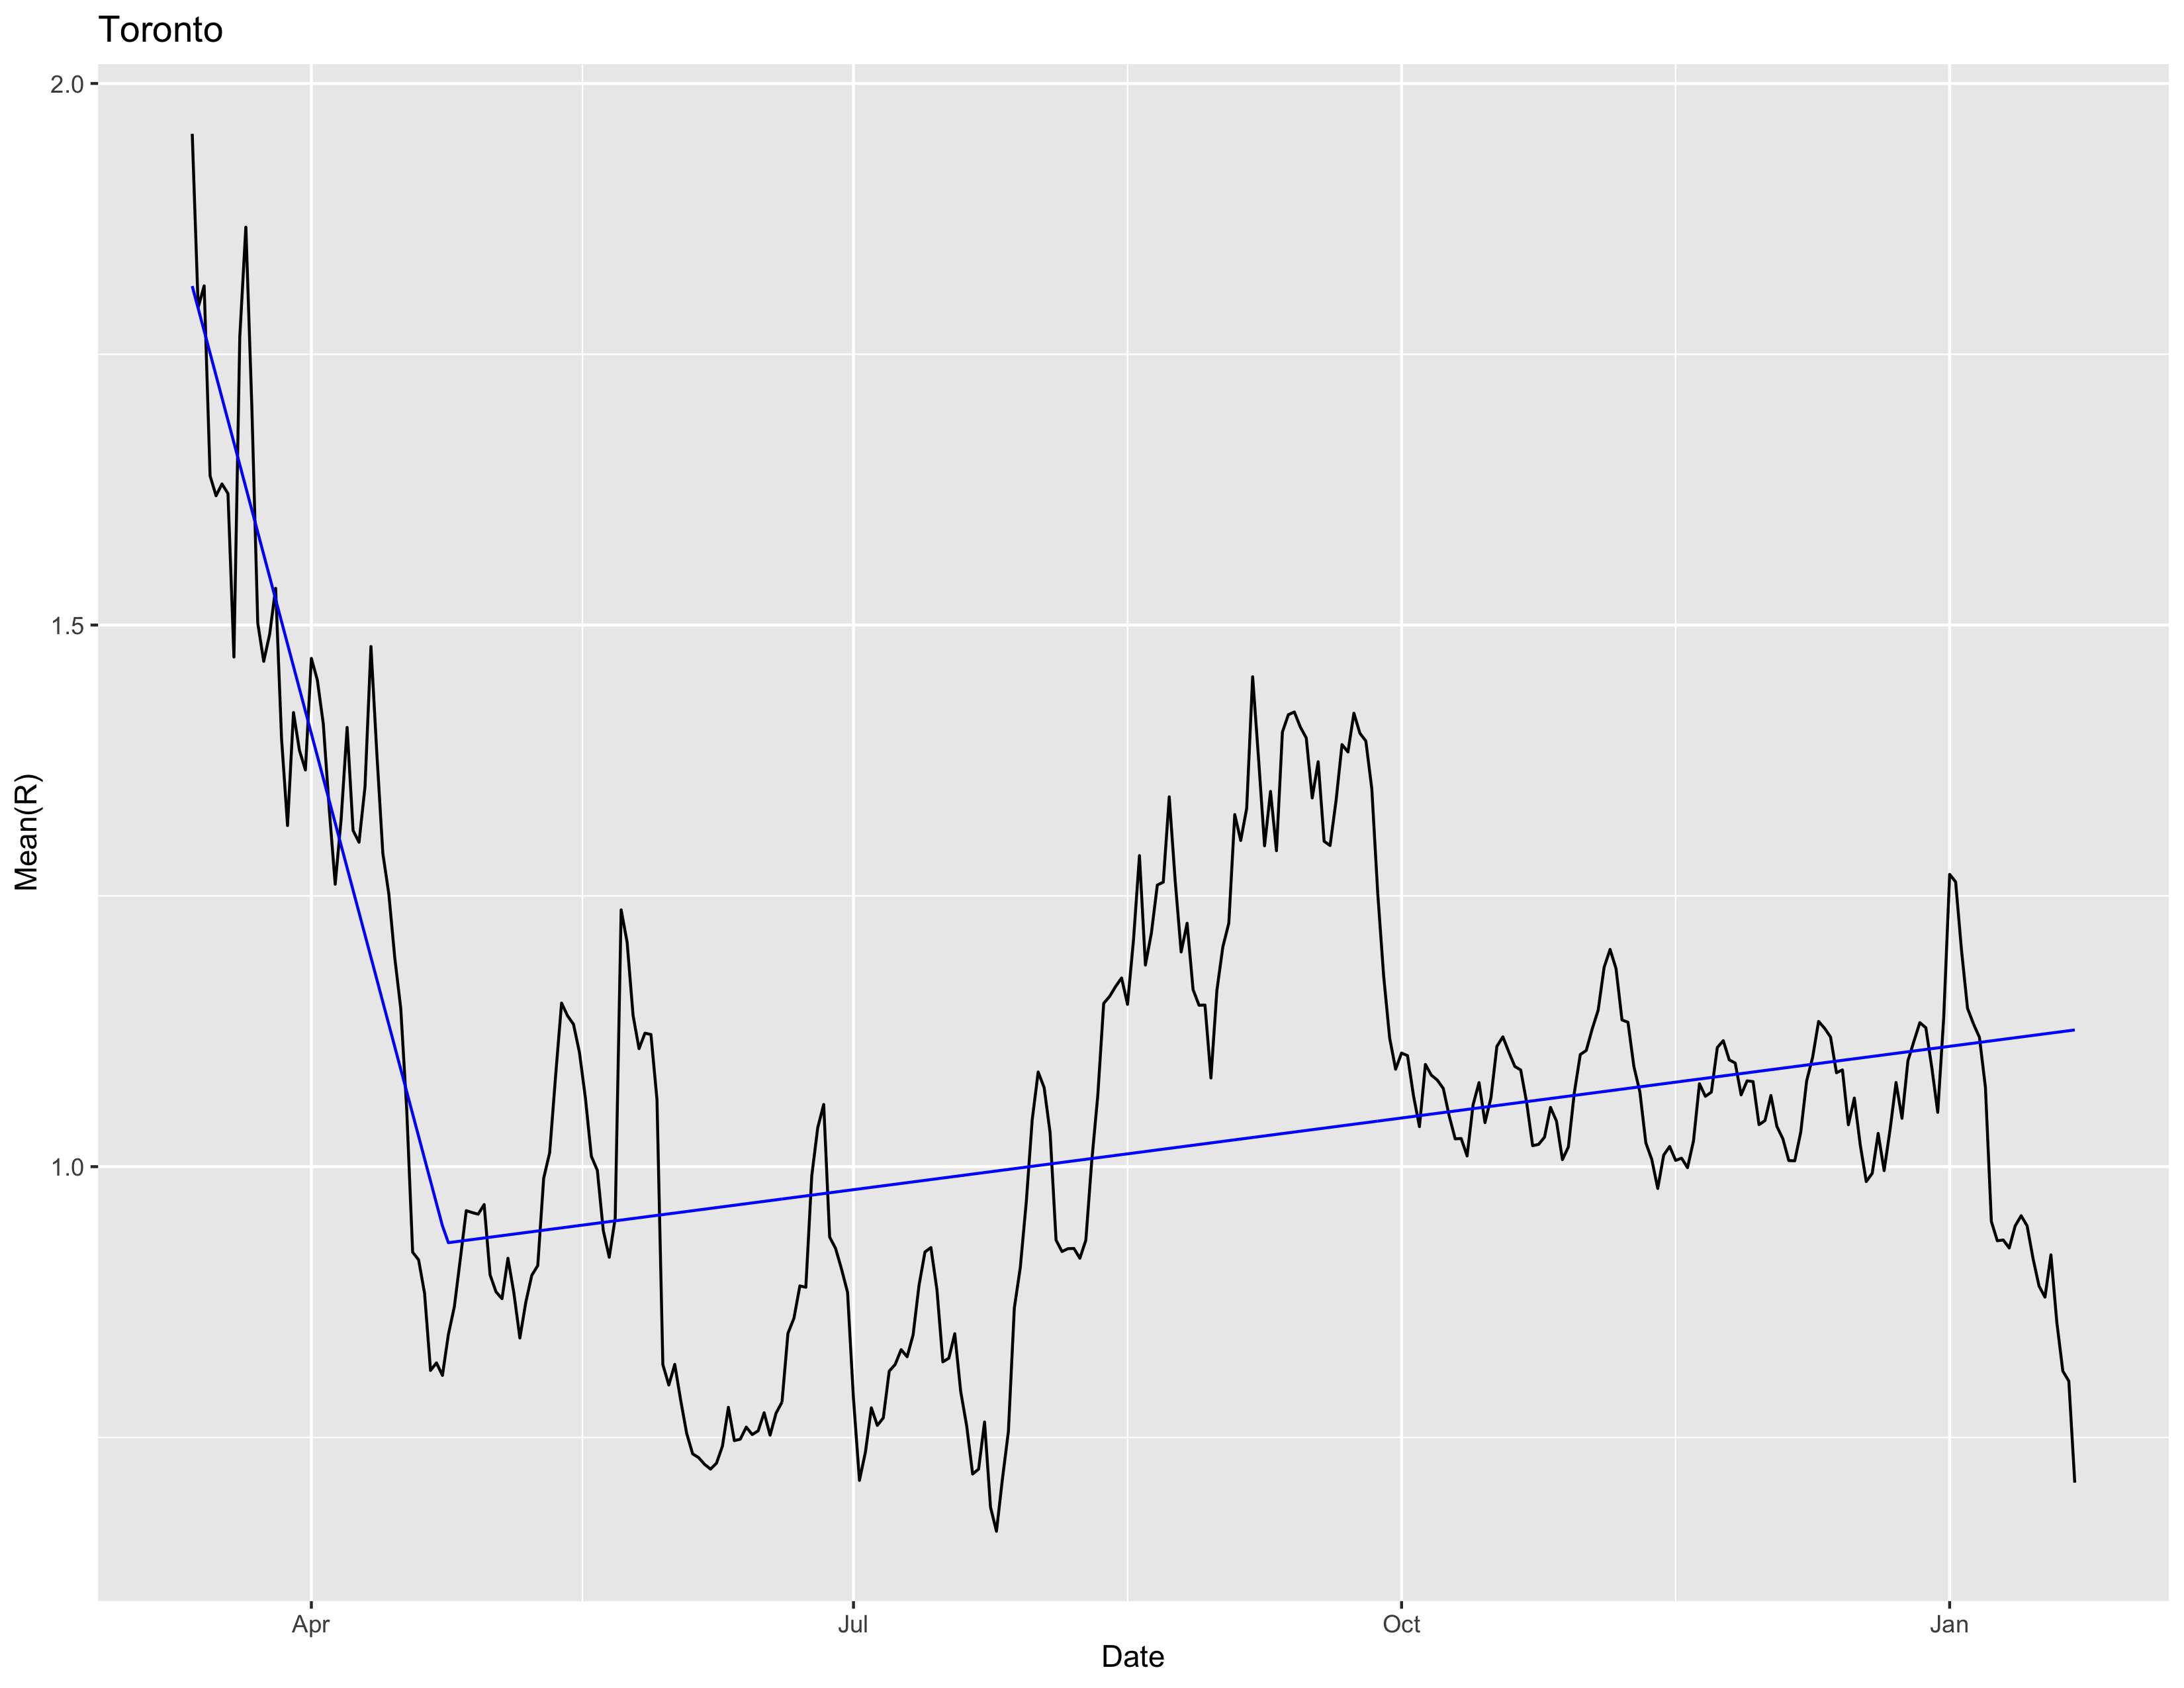

Data behind this chart, as committed beside it:
break_start, break_end, slope, intercept
2020-03-04, 2020-04-24, -0.02066, 380.5
2020-04-24, 2021-01-22, 7.1932e-4, -12.29
